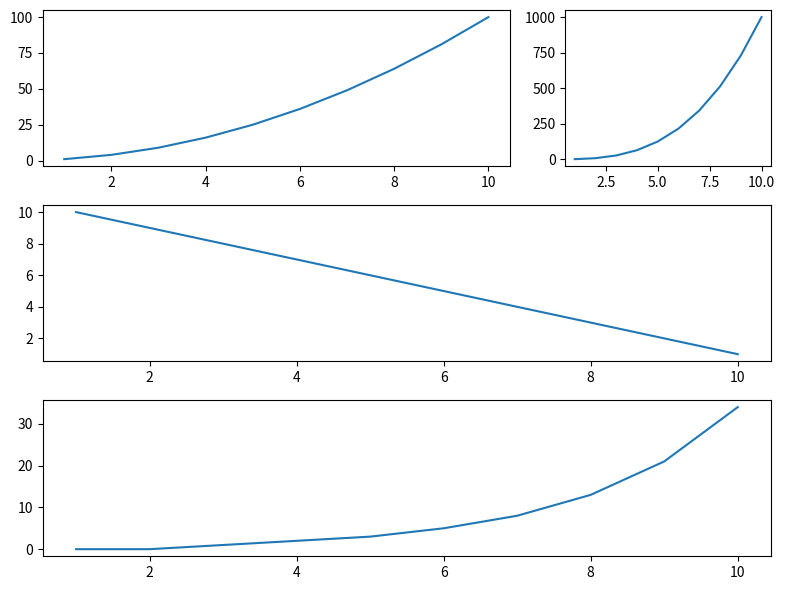

Source code (Python): (Note: this script raises an exception after producing the figure.)
import matplotlib.pyplot as plt
import matplotlib.gridspec as gridspec

x = [1, 2, 3, 4, 5, 6, 7, 8, 9, 10]
y1 = [i*i for i in x]
y2 = [i*i*i for i in x]
y3 = x[::-1]
y4 = [0, 0, 1, 2, 3, 5, 8, 13, 21, 34]

fig = plt.figure(figsize=(8, 6))
gs = gridspec.GridSpec(3, 3)

ax1 = fig.add_subplot(gs[0, 0:2])
ax2 = fig.add_subplot(gs[0, 2])
ax3 = fig.add_subplot(gs[1, :])
ax4 = fig.add_subplot(gs[2, 0:3])

ax1.plot(x, y1, label = "y = x^2")
ax2.plot(x, y2, label = "y = x^3")
ax3.plot(x, y3, label = "y = reverse(x)")
ax4.plot(x, y4, label = "y = fibbonacci place")

fig.tight_layout()
fig.savefig("Plots/fig_with_multiple_plots_gridspec.png")